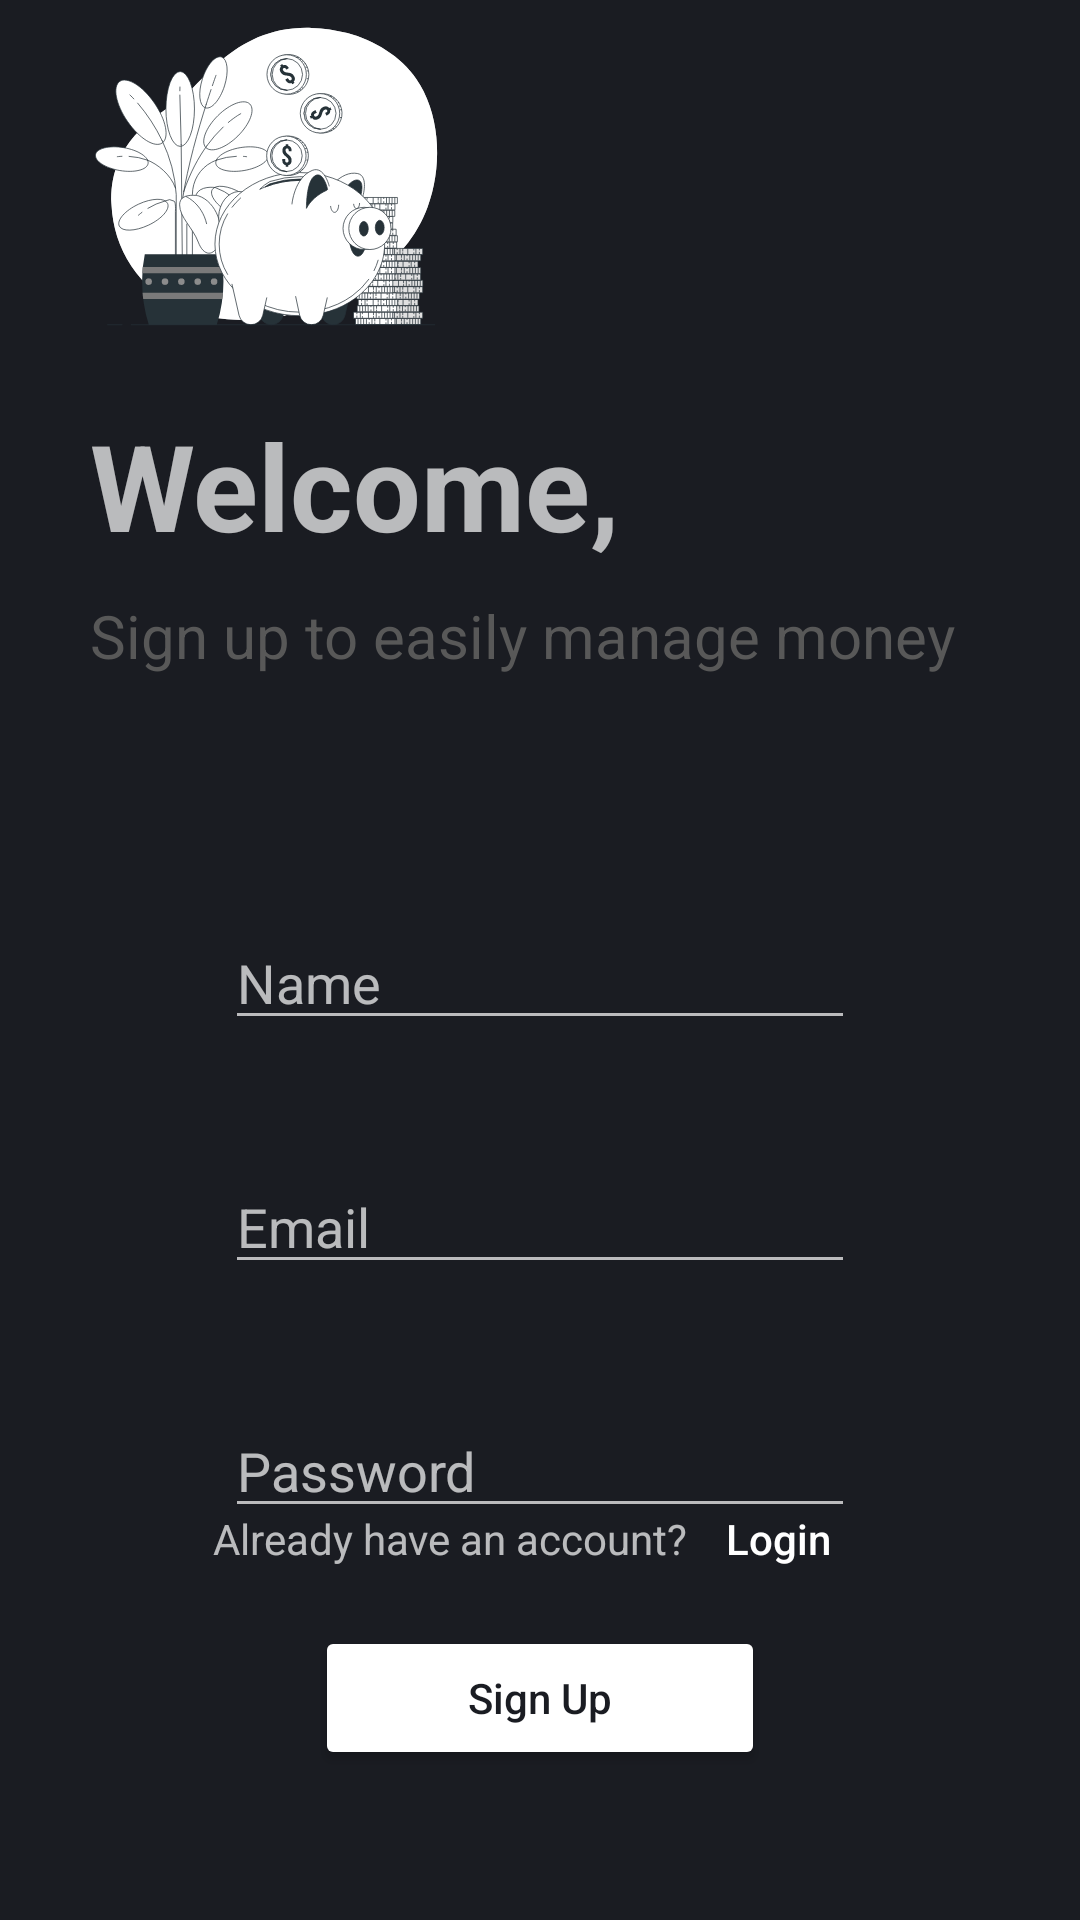

Produce the Android XML layout that renders to this screen, including the resource entries it uses.
<!-- AndroidManifest.xml: application theme Theme.Mobile_Final_project -->
<!-- res/layout/register.xml -->
<?xml version="1.0" encoding="utf-8"?>
<FrameLayout xmlns:android="http://schemas.android.com/apk/res/android"
    xmlns:tools="http://schemas.android.com/tools"
    android:layout_width="match_parent"
    android:layout_height="match_parent"
    xmlns:app="http://schemas.android.com/apk/res-auto"
    tools:context=".Register">


    <androidx.constraintlayout.widget.ConstraintLayout
        android:layout_width="match_parent"
        android:layout_height="match_parent">

        <TextView
            android:id="@+id/textView4"
            android:layout_width="wrap_content"
            android:layout_height="wrap_content"
            android:layout_marginTop="15dp"
            android:text="Welcome,"
            android:textSize="40sp"
            android:textStyle="bold"
            app:layout_constraintStart_toStartOf="@+id/imageView3"
            app:layout_constraintTop_toBottomOf="@+id/imageView3" />

        <TextView
            android:id="@+id/textView2"
            android:layout_width="wrap_content"
            android:layout_height="wrap_content"
            android:layout_marginTop="10dp"
            android:text="Sign up to easily manage money"
            android:textColor="@color/light_grey"
            android:textSize="20sp"
            app:layout_constraintStart_toStartOf="@+id/textView4"
            app:layout_constraintTop_toBottomOf="@+id/textView4" />

        <ImageView
            android:id="@+id/imageView3"
            android:layout_width="120dp"
            android:layout_height="120dp"
            android:layout_marginStart="30dp"
            android:src="@drawable/register_concept_illustration"
            app:layout_constraintStart_toStartOf="parent"
            app:layout_constraintTop_toTopOf="parent" />

        <LinearLayout
            android:id="@+id/linearLayout2"
            android:layout_width="wrap_content"
            android:layout_height="wrap_content"
            android:layout_marginTop="80dp"
            android:orientation="vertical"
            app:layout_constraintEnd_toEndOf="parent"
            app:layout_constraintStart_toStartOf="parent"
            app:layout_constraintTop_toBottomOf="@+id/textView2">

            <EditText
                android:id="@+id/nameInput"
                android:layout_width="match_parent"
                android:layout_height="wrap_content"
                android:layout_marginBottom="40dp"
                android:ems="10"
                android:hint="Name"
                android:inputType="textPersonName" />

            <EditText
                android:id="@+id/emailInput"
                android:layout_width="match_parent"
                android:layout_height="wrap_content"
                android:layout_marginBottom="40dp"
                android:ems="10"
                android:hint="Email"
                android:inputType="textEmailAddress" />


            <EditText
                android:id="@+id/passwordInput"
                android:layout_width="match_parent"
                android:layout_height="wrap_content"
                android:layout_weight="0"
                android:drawableRight="@drawable/home_invisibility_ic"
                android:drawableTint="@color/light_grey"
                android:ems="10"
                android:hint="Password"
                android:inputType="textPassword" />


        </LinearLayout>

        <LinearLayout
            android:layout_width="wrap_content"
            android:layout_height="wrap_content"
            android:layout_marginBottom="5dp"
            android:orientation="horizontal"
            app:layout_constraintBottom_toTopOf="@+id/Register_btn"
            app:layout_constraintEnd_toEndOf="parent"
            app:layout_constraintStart_toStartOf="parent">

            <TextView
                android:id="@+id/textView3"
                android:layout_width="wrap_content"
                android:layout_height="wrap_content"
                android:layout_gravity="center"
                android:layout_weight="0"
                android:text="Already have an account?" />

            <Button
                android:id="@+id/login_btn"
                android:layout_width="60dp"
                android:layout_height="wrap_content"
                android:layout_gravity="center"
                android:layout_weight="0"
                android:background="@null"
                android:text="Login"
                android:textAllCaps="false" />
        </LinearLayout>

        <Button
            android:id="@+id/Register_btn"
            style="@style/login_btn_style"
            android:layout_width="150dp"
            android:layout_height="wrap_content"
            android:layout_marginBottom="50dp"
            android:text="Sign Up"
            android:textAllCaps="false"
            app:layout_constraintBottom_toBottomOf="parent"
            app:layout_constraintEnd_toEndOf="parent"
            app:layout_constraintStart_toStartOf="parent" />

    </androidx.constraintlayout.widget.ConstraintLayout>


</FrameLayout>
<!-- resources referenced by this layout -->
<resources>
  <color name="light_grey">#585858</color>
  <!-- drawable register_concept_illustration: vector/xml drawable (drawable, 110911 chars, omitted) -->
  <style name="login_btn_style">
          <item name="android:backgroundTint">@color/white</item>
          <item name="android:textColor">@color/black</item>
      </style>
  <style name="Theme.Mobile_Final_project" parent="Theme.AppCompat.NoActionBar">
          
          <item name="colorPrimary">@color/white</item>
          <item name="colorPrimaryVariant">@color/purple_700</item>
          <item name="colorOnPrimary">@color/white</item>
  
  
  
          
          <item name="colorSecondary">@color/teal_200</item>
          <item name="colorSecondaryVariant">@color/teal_700</item>
          <item name="colorOnSecondary">@color/orange</item>
  
          
          <item name="android:windowBackground">@color/black</item>
  
          
          <item name="android:statusBarColor" tools:targetApi="l">@color/black</item>
          <item name="android:navigationBarColor" tools:targetApi="l">@color/dark_blue</item>
  
  
          
          <item name="buttonStyle">@style/btn_style</item>
          <item name="toolbarStyle">@style/appbar_layout</item>
          <item name="tabStyle">@style/tab_layout</item>
          <item name="bottomNavigationStyle">@style/bottom_nav_layout</item>
          <item name="floatingActionButtonStyle">@style/main_float_btn</item>
  
      </style>
  <color name="white">#FFFFFFFF</color>
  <color name="black">#FF1A1C22</color>
  <color name="purple_700">#FF3700B3</color>
  <color name="teal_200">#FF03DAC5</color>
  <color name="teal_700">#FF018786</color>
  <color name="orange">#FF5E1E</color>
  <color name="dark_blue">#303440</color>
  <style name="btn_style" parent="Widget.AppCompat.Button">
          <item name="android:backgroundTint">@color/red</item>
      </style>
  <style name="appbar_layout" parent="Widget.AppCompat.Toolbar">
          <item name="android:background">@color/black</item>
      </style>
  <style name="tab_layout" parent="Widget.Design.TabLayout">
          <item name="tabIndicatorColor">@color/white</item>
          <item name="android:background">@color/light_grey</item>
      </style>
  <style name="bottom_nav_layout" parent="Widget.Design.BottomNavigationView">
          <item name="android:background">@color/dark_blue</item>
          <item name="tickColorInactive">@color/orange</item>
      </style>
  <style name="main_float_btn" parent="Widget.MaterialComponents.FloatingActionButton">
          <item name="backgroundTint">@color/purple_200</item>
          <item name="android:clickable">true</item>
          <item name="android:focusable">true</item>
          <item name="fabCustomSize">60dp</item>
  
          
          <item name="tint">@null</item>
      </style>
  <color name="red">#BF4E63</color>
  <color name="purple_200">#FFBB86FC</color>
</resources>
